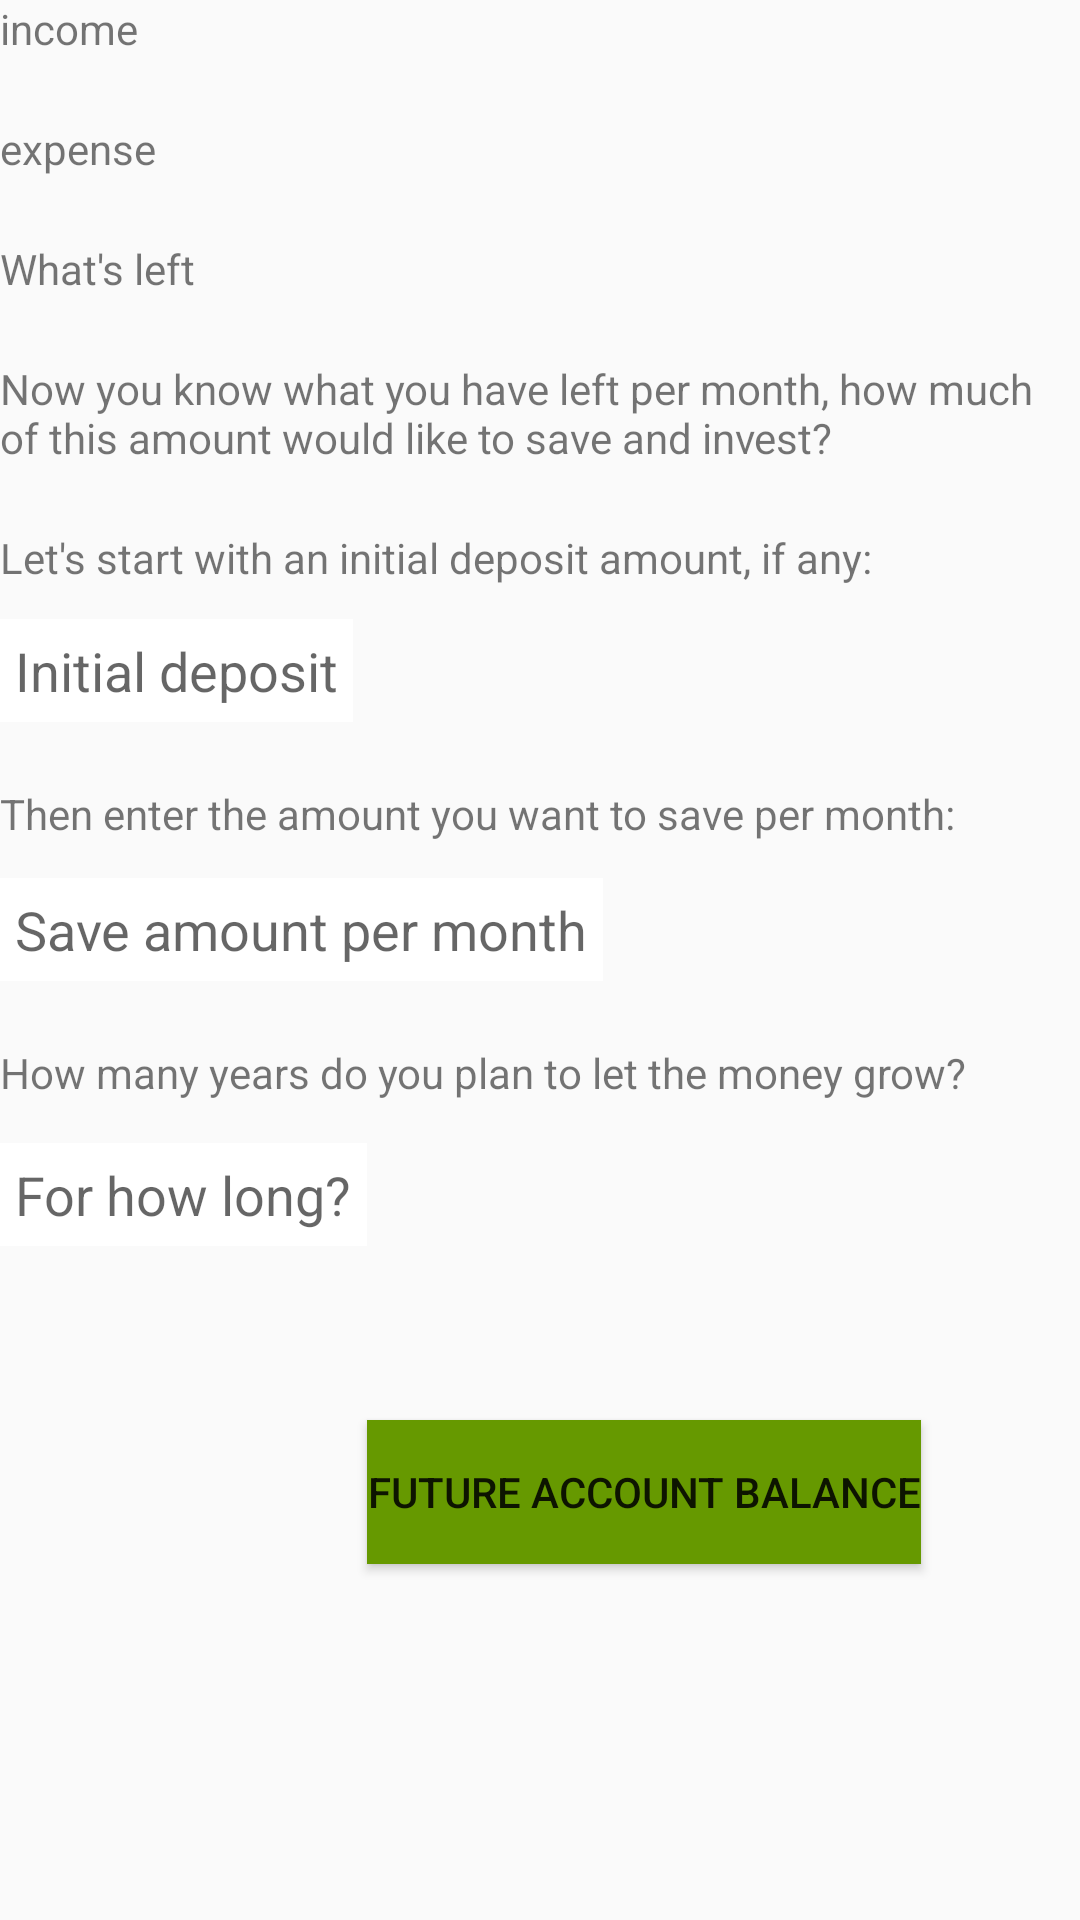

Layout XML and referenced resources for this Android screen:
<!-- AndroidManifest.xml: application theme AppTheme -->
<!-- res/layout/activity_deposit.xml -->
<?xml version="1.0" encoding="utf-8"?>
<RelativeLayout xmlns:android="http://schemas.android.com/apk/res/android"
    xmlns:app="http://schemas.android.com/apk/res-auto"
    xmlns:tools="http://schemas.android.com/tools"
    android:layout_width="match_parent"
    android:layout_height="match_parent"
    tools:context="com.epicodus.wealthbuilder.ui.DepositActivity">

    <TextView
        android:id="@+id/incomeTextView"
        android:layout_width="wrap_content"
        android:layout_height="wrap_content"
        android:text="income"
        android:layout_alignParentTop="true"
        android:layout_alignParentLeft="true"
        android:layout_alignParentStart="true" />

    <TextView
        android:id="@+id/expenseTextView"
        android:layout_width="wrap_content"
        android:layout_height="wrap_content"
        android:text="expense"
        android:layout_below="@+id/incomeTextView"
        android:layout_alignParentLeft="true"
        android:layout_alignParentStart="true"
        android:layout_marginTop="21dp" />

    <TextView
        android:id="@+id/netTextView"
        android:layout_width="wrap_content"
        android:layout_height="wrap_content"
        android:text="What's left"
        android:layout_below="@+id/expenseTextView"
        android:layout_alignParentLeft="true"
        android:layout_alignParentStart="true"
        android:layout_marginTop="21dp" />

    <TextView
        android:id="@+id/depositTextView"
        android:layout_width="wrap_content"
        android:layout_height="wrap_content"
        android:text="Now you know what you have left per month, how much of this amount would like to save and invest?"
        android:layout_below="@+id/netTextView"
        android:layout_alignParentLeft="true"
        android:layout_alignParentStart="true"
        android:layout_marginTop="21dp" />

    <TextView
        android:id="@+id/initialTextView"
        android:layout_width="wrap_content"
        android:layout_height="wrap_content"
        android:text="Let's start with an initial deposit amount, if any:"
        android:layout_below="@+id/depositTextView"
        android:layout_alignParentLeft="true"
        android:layout_alignParentStart="true"
        android:layout_marginTop="21dp" />

    <EditText
        android:id="@+id/initialDepositEditText"
        android:layout_width="wrap_content"
        android:layout_height="wrap_content"
        android:background="@color/colorTextIcons"
        android:hint="Initial deposit"
        android:inputType="number"
        android:padding="5dp"
        android:layout_marginTop="11dp"
        android:layout_below="@+id/initialTextView"
        android:layout_alignParentLeft="true"
        android:layout_alignParentStart="true" />

    <TextView
        android:id="@+id/additionalDepositTextView"
        android:layout_width="wrap_content"
        android:layout_height="wrap_content"
        android:text="Then enter the amount you want to save per month:"
        android:layout_below="@id/initialDepositEditText"
        android:layout_alignParentLeft="true"
        android:layout_alignParentStart="true"
        android:layout_marginTop="21dp"/>

    <EditText
        android:id="@+id/additionalDepositEditText"
        android:layout_width="wrap_content"
        android:layout_height="wrap_content"
        android:background="@color/colorTextIcons"
        android:hint="Save amount per month"
        android:inputType="number"
        android:padding="5dp"
        android:layout_marginTop="12dp"
        android:layout_below="@+id/additionalDepositTextView"
        android:layout_alignParentLeft="true"
        android:layout_alignParentStart="true" />

    <TextView
        android:id="@+id/durationTextView"
        android:layout_width="wrap_content"
        android:layout_height="wrap_content"
        android:text="How many years do you plan to let the money grow?"
        android:layout_below="@id/additionalDepositEditText"
        android:layout_alignParentLeft="true"
        android:layout_alignParentStart="true"
        android:layout_marginTop="21dp"/>

    <EditText
        android:id="@+id/durationEditText"
        android:layout_width="wrap_content"
        android:layout_height="wrap_content"
        android:background="@color/colorTextIcons"
        android:hint="For how long?"
        android:inputType="number"
        android:padding="5dp"
        android:layout_marginTop="14dp"
        android:layout_below="@+id/durationTextView"
        android:layout_alignParentLeft="true"
        android:layout_alignParentStart="true" />

    <Button
        android:layout_width="wrap_content"
        android:layout_height="wrap_content"
        android:text="Future Account Balance"
        android:id="@+id/depositButton"
        android:background="@android:color/holo_green_dark"
        android:layout_marginTop="58dp"
        android:layout_below="@+id/durationEditText"
        android:layout_toRightOf="@+id/durationEditText"
        android:layout_toEndOf="@+id/durationEditText" />

</RelativeLayout>
<!-- resources referenced by this layout -->
<resources>
  <color name="colorTextIcons">#FFFFFF</color>
  <style name="AppTheme" parent="Theme.AppCompat.Light.DarkActionBar">
          
          <item name="colorPrimary">@color/colorPrimary</item>
          <item name="colorPrimaryDark">@color/colorPrimaryDark</item>
          <item name="colorAccent">@color/colorAccent</item>
      </style>
  <color name="colorPrimary">#FF5722</color>
  <color name="colorPrimaryDark">#e64a19</color>
  <color name="colorAccent">#009688</color>
</resources>
